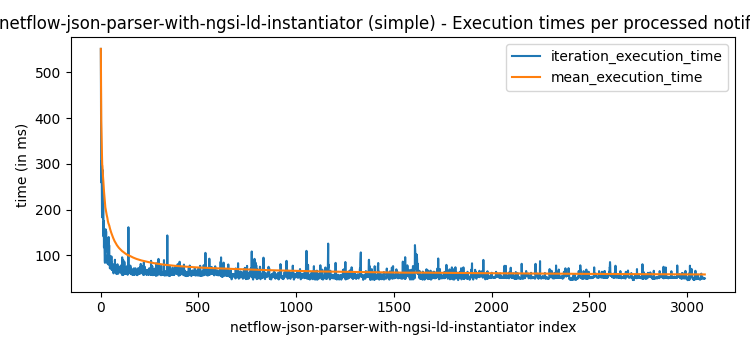

The data file committed next to this chart (first rows):
observed_at, iteration_started_at, iteration_finished_at, processing_time_since_observed_at, iteration_execution_time, mean_execution_time, min_execution_time, max_execution_time, processed_notifications
2024-03-24T15:19:15Z, 2024-03-24T15:19:16.117156Z, 2024-03-24T15:19:16.668662Z, 1669, 551.5, 551.5, 551.5, 551.5, 1
2024-03-24T15:19:15Z, 2024-03-24T15:19:16.671161Z, 2024-03-24T15:19:17.040797Z, 2041, 369.6, 460.6, 369.6, 551.5, 2
2024-03-24T15:19:15Z, 2024-03-24T15:19:17.041352Z, 2024-03-24T15:19:17.301467Z, 2301, 260.1, 393.8, 260.1, 551.5, 3
2024-03-24T15:19:15Z, 2024-03-24T15:19:17.301835Z, 2024-03-24T15:19:17.608015Z, 2608, 306.2, 371.9, 260.1, 551.5, 4
2024-03-24T15:19:15Z, 2024-03-24T15:19:17.608683Z, 2024-03-24T15:19:17.866765Z, 2867, 258.1, 349.1, 258.1, 551.5, 5
2024-03-24T15:19:15Z, 2024-03-24T15:19:17.868735Z, 2024-03-24T15:19:18.124081Z, 3124, 255.3, 333.5, 255.3, 551.5, 6
2024-03-24T15:19:15Z, 2024-03-24T15:19:18.124995Z, 2024-03-24T15:19:18.319577Z, 3320, 194.6, 313.6, 194.6, 551.5, 7
2024-03-24T15:19:15Z, 2024-03-24T15:19:18.319909Z, 2024-03-24T15:19:18.503191Z, 3503, 183.3, 297.3, 183.3, 551.5, 8
2024-03-24T15:19:15Z, 2024-03-24T15:19:18.506546Z, 2024-03-24T15:19:18.793780Z, 3794, 287.2, 296.2, 183.3, 551.5, 9
2024-03-24T15:19:15Z, 2024-03-24T15:19:18.794199Z, 2024-03-24T15:19:19.004983Z, 4005, 210.8, 287.7, 183.3, 551.5, 10
2024-03-24T15:19:15Z, 2024-03-24T15:19:19.007843Z, 2024-03-24T15:19:19.218326Z, 4218, 210.5, 280.7, 183.3, 551.5, 11
2024-03-24T15:19:15Z, 2024-03-24T15:19:19.218707Z, 2024-03-24T15:19:19.398564Z, 4399, 179.9, 272.3, 179.9, 551.5, 12
2024-03-24T15:19:15Z, 2024-03-24T15:19:19.398925Z, 2024-03-24T15:19:19.608137Z, 4608, 209.2, 267.4, 179.9, 551.5, 13
2024-03-24T15:19:15Z, 2024-03-24T15:19:19.610896Z, 2024-03-24T15:19:19.787656Z, 4788, 176.8, 260.9, 176.8, 551.5, 14
2024-03-24T15:19:15Z, 2024-03-24T15:19:19.787992Z, 2024-03-24T15:19:19.929207Z, 4929, 141.2, 252.9, 141.2, 551.5, 15
2024-03-24T15:19:15Z, 2024-03-24T15:19:19.929643Z, 2024-03-24T15:19:20.105462Z, 5105, 175.8, 248.1, 141.2, 551.5, 16
2024-03-24T15:19:15Z, 2024-03-24T15:19:20.105804Z, 2024-03-24T15:19:20.223237Z, 5223, 117.4, 240.4, 117.4, 551.5, 17
2024-03-24T15:19:15Z, 2024-03-24T15:19:20.223595Z, 2024-03-24T15:19:20.365877Z, 5366, 142.3, 235, 117.4, 551.5, 18
2024-03-24T15:19:15Z, 2024-03-24T15:19:20.368504Z, 2024-03-24T15:19:20.510064Z, 5510, 141.6, 230.1, 117.4, 551.5, 19
2024-03-24T15:19:15Z, 2024-03-24T15:19:20.510435Z, 2024-03-24T15:19:20.623042Z, 5623, 112.6, 224.2, 112.6, 551.5, 20
2024-03-24T15:19:15Z, 2024-03-24T15:19:20.623461Z, 2024-03-24T15:19:20.711810Z, 5712, 88.35, 217.7, 88.35, 551.5, 21
2024-03-24T15:19:15Z, 2024-03-24T15:19:20.712262Z, 2024-03-24T15:19:20.795886Z, 5796, 83.62, 211.6, 83.62, 551.5, 22
2024-03-24T15:19:15Z, 2024-03-24T15:19:20.796399Z, 2024-03-24T15:19:20.908353Z, 5908, 112, 207.3, 83.62, 551.5, 23
2024-03-24T15:19:15Z, 2024-03-24T15:19:20.908780Z, 2024-03-24T15:19:21.059711Z, 6060, 150.9, 204.9, 83.62, 551.5, 24
2024-03-24T15:19:15Z, 2024-03-24T15:19:21.060321Z, 2024-03-24T15:19:21.217420Z, 6217, 157.1, 203, 83.62, 551.5, 25
2024-03-24T15:19:15Z, 2024-03-24T15:19:21.218038Z, 2024-03-24T15:19:21.349699Z, 6350, 131.7, 200.3, 83.62, 551.5, 26
2024-03-24T15:19:15Z, 2024-03-24T15:19:21.351799Z, 2024-03-24T15:19:21.479841Z, 6480, 128, 197.6, 83.62, 551.5, 27
2024-03-24T15:19:15Z, 2024-03-24T15:19:21.480485Z, 2024-03-24T15:19:21.632747Z, 6633, 152.3, 196, 83.62, 551.5, 28
2024-03-24T15:19:15Z, 2024-03-24T15:19:21.633325Z, 2024-03-24T15:19:21.742451Z, 6742, 109.1, 193, 83.62, 551.5, 29
2024-03-24T15:19:15Z, 2024-03-24T15:19:21.742822Z, 2024-03-24T15:19:21.860431Z, 6860, 117.6, 190.5, 83.62, 551.5, 30
2024-03-24T15:19:15Z, 2024-03-24T15:19:21.861671Z, 2024-03-24T15:19:21.978025Z, 6978, 116.4, 188.1, 83.62, 551.5, 31
2024-03-24T15:19:15Z, 2024-03-24T15:19:21.978465Z, 2024-03-24T15:19:22.108006Z, 7108, 129.5, 186.3, 83.62, 551.5, 32
2024-03-24T15:19:15Z, 2024-03-24T15:19:22.108372Z, 2024-03-24T15:19:22.234347Z, 7234, 126, 184.4, 83.62, 551.5, 33
2024-03-24T15:19:15Z, 2024-03-24T15:19:22.235012Z, 2024-03-24T15:19:22.352233Z, 7352, 117.2, 182.5, 83.62, 551.5, 34
2024-03-24T15:19:15Z, 2024-03-24T15:19:22.352619Z, 2024-03-24T15:19:22.435547Z, 7436, 82.93, 179.6, 82.93, 551.5, 35
2024-03-24T15:19:15Z, 2024-03-24T15:19:22.435959Z, 2024-03-24T15:19:22.536534Z, 7537, 100.6, 177.4, 82.93, 551.5, 36
2024-03-24T15:19:15Z, 2024-03-24T15:19:22.536987Z, 2024-03-24T15:19:22.617568Z, 7618, 80.58, 174.8, 80.58, 551.5, 37
2024-03-24T15:19:15Z, 2024-03-24T15:19:22.618041Z, 2024-03-24T15:19:22.714079Z, 7714, 96.04, 172.7, 80.58, 551.5, 38
2024-03-24T15:19:15Z, 2024-03-24T15:19:22.714590Z, 2024-03-24T15:19:22.840345Z, 7840, 125.8, 171.5, 80.58, 551.5, 39
2024-03-24T15:19:15Z, 2024-03-24T15:19:22.840885Z, 2024-03-24T15:19:22.933312Z, 7933, 92.42, 169.5, 80.58, 551.5, 40
2024-03-24T15:19:15Z, 2024-03-24T15:19:22.933791Z, 2024-03-24T15:19:23.073829Z, 8074, 140, 168.8, 80.58, 551.5, 41
2024-03-24T15:19:15Z, 2024-03-24T15:19:23.074192Z, 2024-03-24T15:19:23.178300Z, 8178, 104.1, 167.3, 80.58, 551.5, 42
2024-03-24T15:19:15Z, 2024-03-24T15:19:23.178881Z, 2024-03-24T15:19:23.299775Z, 8300, 120.9, 166.2, 80.58, 551.5, 43
2024-03-24T15:19:15Z, 2024-03-24T15:19:23.300172Z, 2024-03-24T15:19:23.422117Z, 8422, 121.9, 165.2, 80.58, 551.5, 44
2024-03-24T15:19:15Z, 2024-03-24T15:19:23.422567Z, 2024-03-24T15:19:23.501147Z, 8501, 78.58, 163.3, 78.58, 551.5, 45
2024-03-24T15:19:15Z, 2024-03-24T15:19:23.501669Z, 2024-03-24T15:19:23.597137Z, 8597, 95.47, 161.8, 78.58, 551.5, 46
2024-03-24T15:19:15Z, 2024-03-24T15:19:23.597659Z, 2024-03-24T15:19:23.669261Z, 8669, 71.6, 159.9, 71.6, 551.5, 47
2024-03-24T15:19:15Z, 2024-03-24T15:19:23.669742Z, 2024-03-24T15:19:23.742156Z, 8742, 72.39, 158.1, 71.6, 551.5, 48
2024-03-24T15:19:15Z, 2024-03-24T15:19:23.742743Z, 2024-03-24T15:19:23.840733Z, 8841, 97.99, 156.8, 71.6, 551.5, 49
2024-03-24T15:19:15Z, 2024-03-24T15:19:23.841196Z, 2024-03-24T15:19:23.924467Z, 8924, 83.27, 155.4, 71.6, 551.5, 50
2024-03-24T15:19:15Z, 2024-03-24T15:19:23.924841Z, 2024-03-24T15:19:24.006596Z, 9007, 81.75, 153.9, 71.6, 551.5, 51
2024-03-24T15:19:15Z, 2024-03-24T15:19:24.007066Z, 2024-03-24T15:19:24.082480Z, 9082, 75.41, 152.4, 71.6, 551.5, 52
2024-03-24T15:19:15Z, 2024-03-24T15:19:24.086789Z, 2024-03-24T15:19:24.174096Z, 9174, 87.31, 151.2, 71.6, 551.5, 53
2024-03-24T15:19:15Z, 2024-03-24T15:19:24.174453Z, 2024-03-24T15:19:24.248529Z, 9249, 74.07, 149.8, 71.6, 551.5, 54
2024-03-24T15:19:15Z, 2024-03-24T15:19:24.248912Z, 2024-03-24T15:19:24.346636Z, 9347, 97.72, 148.8, 71.6, 551.5, 55
2024-03-24T15:19:15Z, 2024-03-24T15:19:24.347170Z, 2024-03-24T15:19:24.415991Z, 9416, 68.82, 147.4, 68.82, 551.5, 56
2024-03-24T15:19:15Z, 2024-03-24T15:19:24.416456Z, 2024-03-24T15:19:24.494013Z, 9494, 77.55, 146.2, 68.82, 551.5, 57
2024-03-24T15:19:15Z, 2024-03-24T15:19:24.494529Z, 2024-03-24T15:19:24.563679Z, 9564, 69.15, 144.8, 68.82, 551.5, 58
2024-03-24T15:19:15Z, 2024-03-24T15:19:24.564171Z, 2024-03-24T15:19:24.632561Z, 9633, 68.39, 143.5, 68.39, 551.5, 59
2024-03-24T15:19:15Z, 2024-03-24T15:19:24.633044Z, 2024-03-24T15:19:24.703720Z, 9704, 70.67, 142.3, 68.39, 551.5, 60
... 3,031 more rows
